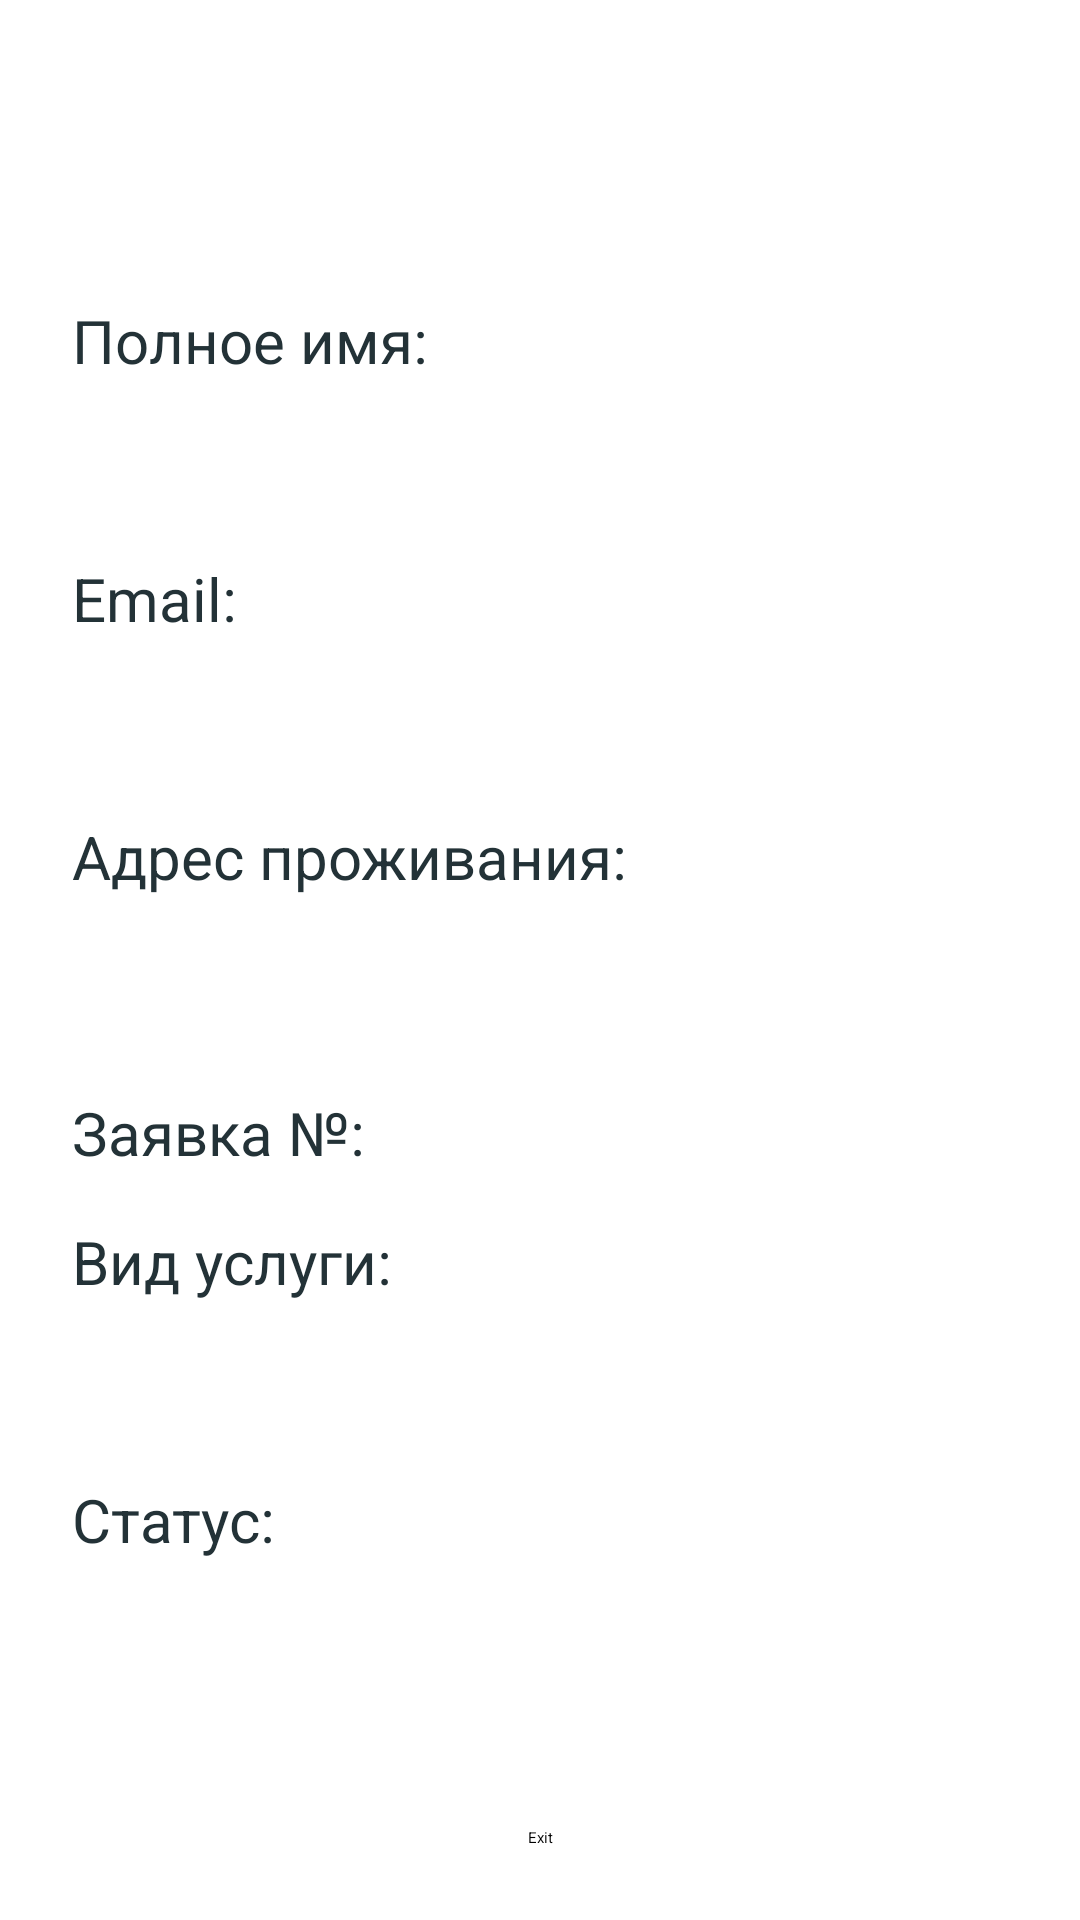

Produce the Android XML layout that renders to this screen, including the resource entries it uses.
<!-- AndroidManifest.xml: application theme Theme.NewDweller -->
<!-- res/layout/fragment_profile.xml -->
<?xml version="1.0" encoding="utf-8"?>
<androidx.constraintlayout.widget.ConstraintLayout xmlns:android="http://schemas.android.com/apk/res/android"
    xmlns:app="http://schemas.android.com/apk/res-auto"
    xmlns:tools="http://schemas.android.com/tools"
    android:layout_width="match_parent"
    android:layout_height="wrap_content"
    android:padding="24dp"
    tools:context=".ProfileFragment">

    <androidx.constraintlayout.widget.ConstraintLayout
        android:layout_width="match_parent"
        android:layout_height="match_parent">

        <TextView
            android:id="@+id/textUp_prof"
            android:layout_width="365dp"
            android:layout_height="680dp"
            android:fontFamily="sans-serif-black"
            android:text="@string/text_profile"
            android:textAlignment="center"
            android:textColor="@color/text"
            android:textSize="30dp"
            app:layout_constraintBottom_toBottomOf="parent"
            app:layout_constraintEnd_toEndOf="parent"
            app:layout_constraintHorizontal_bias="0.0"
            app:layout_constraintStart_toStartOf="parent" />

        <TextView
            android:id="@+id/idReq"
            android:layout_width="185dp"
            android:layout_height="0dp"
            android:layout_marginTop="340dp"
            android:textColor="@color/text"
            android:textSize="20dp"
            app:layout_constraintEnd_toEndOf="parent"
            app:layout_constraintHorizontal_bias="0.161"
            app:layout_constraintStart_toEndOf="@+id/text_req"
            app:layout_constraintTop_toTopOf="parent" />

        <TextView
            android:id="@+id/text_profileOrder"
            android:layout_width="match_parent"
            android:layout_height="wrap_content"
            android:layout_marginTop="16dp"
            android:textColor="@color/text"
            android:textSize="20dp"
            app:layout_constraintEnd_toEndOf="parent"
            app:layout_constraintHorizontal_bias="1.0"
            app:layout_constraintStart_toStartOf="parent"
            app:layout_constraintTop_toBottomOf="@+id/text_req2" />

        <TextView
            android:id="@+id/text_profileStatus"
            android:layout_width="match_parent"
            android:layout_height="wrap_content"
            android:layout_marginTop="16dp"
            android:textColor="@color/text"
            android:textSize="20dp"
            app:layout_constraintEnd_toEndOf="parent"
            app:layout_constraintHorizontal_bias="1.0"
            app:layout_constraintStart_toStartOf="parent"
            app:layout_constraintTop_toBottomOf="@+id/text_req3" />

        <TextView
            android:id="@+id/text_profileName"
            android:layout_width="match_parent"
            android:layout_height="wrap_content"
            android:layout_marginTop="76dp"
            android:textColor="@color/text"
            android:textSize="20dp"
            android:text="Полное имя:"
            app:layout_constraintEnd_toEndOf="parent"
            app:layout_constraintHorizontal_bias="0.0"
            app:layout_constraintStart_toStartOf="parent"
            app:layout_constraintTop_toTopOf="parent" />

        <TextView
            android:id="@+id/profileName"
            android:layout_width="match_parent"
            android:layout_height="wrap_content"
            android:layout_marginTop="16dp"
            android:contentDescription="@string/full_name"
            android:textSize="20dp"
            app:layout_constraintEnd_toEndOf="parent"
            app:layout_constraintHorizontal_bias="0.0"
            app:layout_constraintStart_toStartOf="parent"
            app:layout_constraintTop_toBottomOf="@+id/text_profileName" />

        <TextView
            android:id="@+id/text_profileEmail"
            android:layout_width="match_parent"
            android:layout_height="wrap_content"
            android:layout_marginTop="16dp"
            android:text="Email:"
            android:textColor="@color/text"
            android:textSize="20dp"
            app:layout_constraintEnd_toEndOf="parent"
            app:layout_constraintHorizontal_bias="1.0"
            app:layout_constraintStart_toStartOf="parent"
            app:layout_constraintTop_toBottomOf="@+id/profileName" />

        <TextView
            android:id="@+id/profileEmail"
            android:layout_width="match_parent"
            android:layout_height="wrap_content"
            android:layout_marginTop="16dp"
            android:contentDescription="@string/email_name"
            android:textSize="20dp"
            app:layout_constraintEnd_toEndOf="parent"
            app:layout_constraintHorizontal_bias="0.0"
            app:layout_constraintStart_toStartOf="parent"
            app:layout_constraintTop_toBottomOf="@+id/text_profileEmail" />

        <TextView
            android:id="@+id/text_profileAddress"
            android:layout_width="match_parent"
            android:layout_height="wrap_content"
            android:layout_marginTop="16dp"
            android:text="Адрес проживания:"
            android:textColor="@color/text"
            android:textSize="20dp"
            app:layout_constraintEnd_toEndOf="parent"
            app:layout_constraintHorizontal_bias="0.0"
            app:layout_constraintStart_toStartOf="parent"
            app:layout_constraintTop_toBottomOf="@+id/profileEmail" />

        <TextView
            android:id="@+id/text_req"
            android:layout_width="116dp"
            android:layout_height="27dp"
            android:layout_marginTop="340dp"
            android:text="Заявка №:"
            android:textColor="@color/text"
            android:textSize="20dp"
            app:layout_constraintEnd_toEndOf="parent"
            app:layout_constraintHorizontal_bias="0.0"
            app:layout_constraintStart_toStartOf="parent"
            app:layout_constraintTop_toTopOf="parent"
            android:visibility="visible"/>

        <TextView
            android:id="@+id/text_req2"
            android:layout_width="match_parent"
            android:layout_height="wrap_content"
            android:layout_marginTop="16dp"
            android:text="Вид услуги:"
            android:textColor="@color/text"
            android:textSize="20dp"
            android:visibility="visible"
            app:layout_constraintEnd_toEndOf="parent"
            app:layout_constraintHorizontal_bias="0.0"
            app:layout_constraintStart_toStartOf="parent"
            app:layout_constraintTop_toBottomOf="@+id/idReq" />

        <TextView
            android:id="@+id/text_req3"
            android:layout_width="match_parent"
            android:layout_height="wrap_content"
            android:layout_marginTop="16dp"
            android:text="Статус:"
            android:textColor="@color/text"
            android:textSize="20dp"
            app:layout_constraintEnd_toEndOf="parent"
            app:layout_constraintHorizontal_bias="1.0"
            app:layout_constraintStart_toStartOf="parent"
            app:layout_constraintTop_toBottomOf="@+id/text_profileOrder"
            android:visibility="visible"/>

        <TextView
            android:id="@+id/profileAddress"
            android:layout_width="match_parent"
            android:layout_height="wrap_content"
            android:layout_marginTop="16dp"
            android:contentDescription="@string/adress_name"
            android:textSize="20dp"
            app:layout_constraintEnd_toEndOf="parent"
            app:layout_constraintHorizontal_bias="0.0"
            app:layout_constraintStart_toStartOf="parent"
            app:layout_constraintTop_toBottomOf="@+id/text_profileAddress" />


    </androidx.constraintlayout.widget.ConstraintLayout>
    <Button
        android:id="@+id/btnLogout"
        android:layout_width="wrap_content"
        android:layout_height="wrap_content"
        android:text="@string/desc_logout"
        app:layout_constraintBottom_toBottomOf="parent"
        app:layout_constraintEnd_toEndOf="parent"
        app:layout_constraintStart_toStartOf="parent" />
</androidx.constraintlayout.widget.ConstraintLayout>
<!-- resources referenced by this layout -->
<resources>
  <color name="text">#233237</color>
  <string name="adress_name">Address</string>
  <string name="desc_logout">Exit</string>
  <string name="email_name">Email</string>
  <string name="full_name">Fullname</string>
  <string name="text_profile">Профиль пользователя</string>
  <style name="Theme.NewDweller" parent="Theme.MaterialComponents.DayNight.DarkActionBar">
          
          <item name="colorPrimary">@color/purple_200</item>
          <item name="colorPrimaryVariant">@color/purple_700</item>
          <item name="colorOnPrimary">@color/black</item>
          
          <item name="colorSecondary">@color/teal_200</item>
          <item name="colorSecondaryVariant">@color/teal_200</item>
          <item name="colorOnSecondary">@color/black</item>
          
          <item name="android:statusBarColor">?attr/colorPrimaryVariant</item>
          
      </style>
  <color name="purple_200">#FFBB86FC</color>
  <color name="purple_700">#5E3B555D</color>
  <color name="black">#FF000000</color>
  <color name="teal_200">#37745B</color>
</resources>
